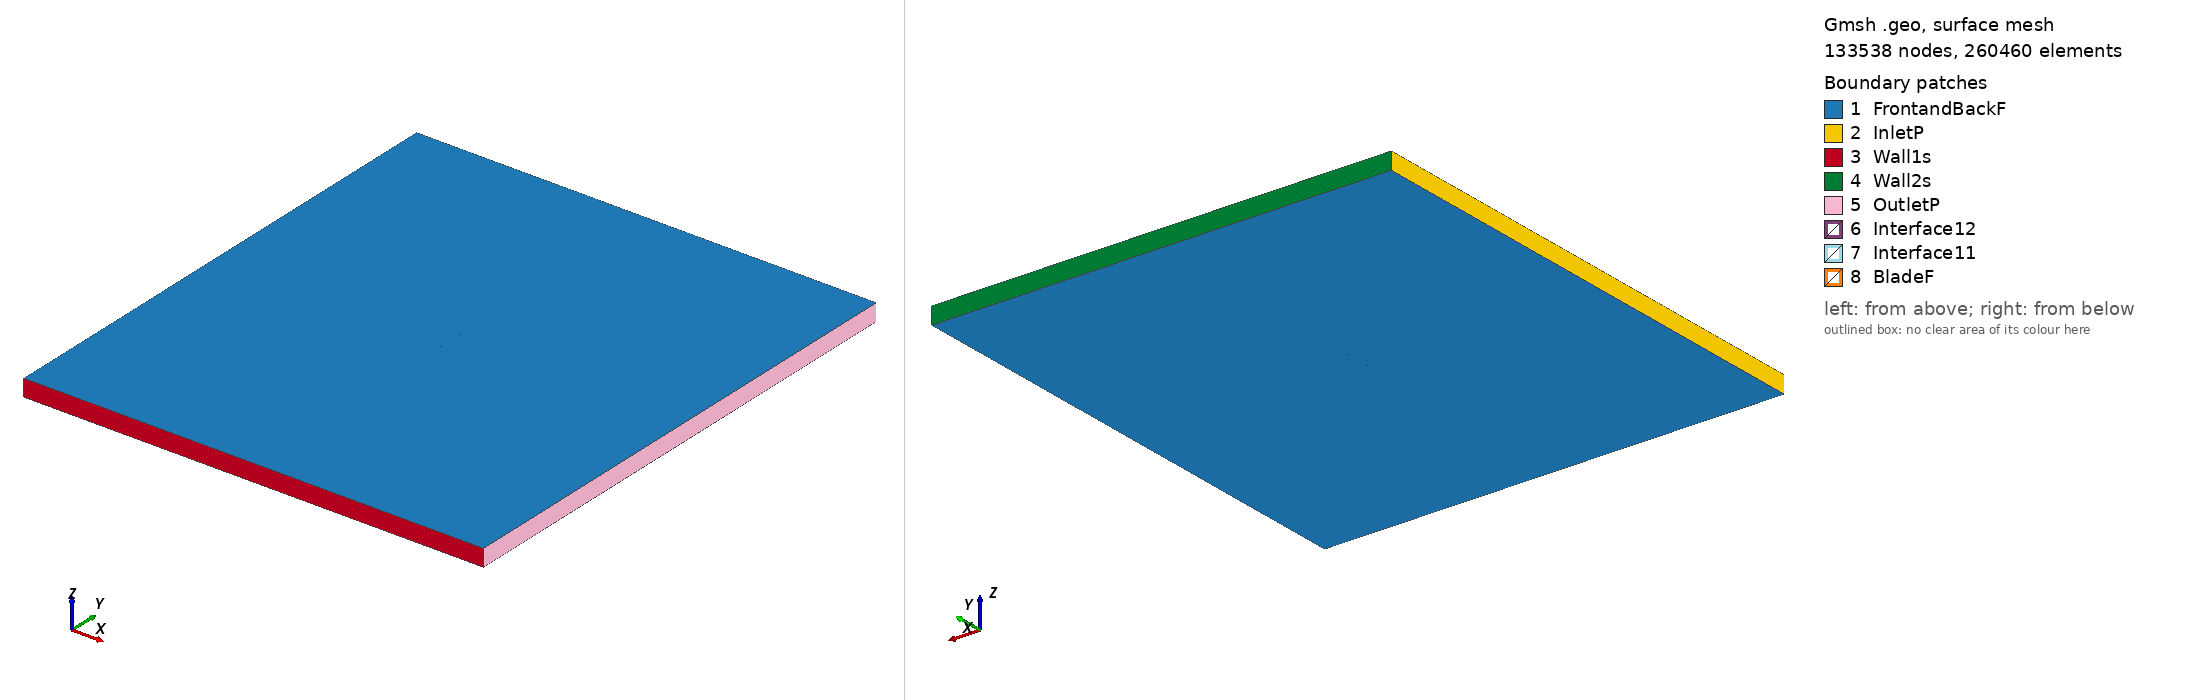

Gmsh geometry script, surface-meshed: 133538 nodes, 260460 surface elements. Boundary patches (legend numbers): 1 FrontandBackF, 2 InletP, 3 Wall1s, 4 Wall2s, 5 OutletP, 6 Interface12, 7 Interface11, 8 BladeF. Left view from above one corner, right view from below the opposite corner. Legend entries are the model's physical surfaces. The drawing asked Gmsh for element sizes between 1% and 20% of the model's largest extent; the script's own settings can give other sizes.

=== fx66s196_tsr_2.8408_aoa_3.1509.geo (drawn) ===
SetFactory("OpenCASCADE");

Point(1) = {0.074984, 0.725543, 0, 1.0};
Point(2) = {0.073711, 0.725904, 0, 1.0};
Point(3) = {0.068662, 0.727484, 0, 1.0};
Point(4) = {0.062519, 0.729460, 0, 1.0};
Point(5) = {0.059068, 0.730584, 0, 1.0};
Point(6) = {0.055387, 0.731826, 0, 1.0};
Point(7) = {0.051487, 0.733127, 0, 1.0};
Point(8) = {0.047389, 0.734529, 0, 1.0};
Point(9) = {0.043104, 0.735965, 0, 1.0};
Point(10) = {0.038654, 0.737466, 0, 1.0};
Point(11) = {0.034058, 0.738981, 0, 1.0};
Point(12) = {0.029336, 0.740545, 0, 1.0};
Point(13) = {0.024504, 0.742075, 0, 1.0};
Point(14) = {0.019584, 0.743597, 0, 1.0};
Point(15) = {0.014592, 0.745020, 0, 1.0};
Point(16) = {0.009554, 0.746371, 0, 1.0};
Point(17) = {0.004484, 0.747552, 0, 1.0};
Point(18) = {-0.000595, 0.748574, 0, 1.0};
Point(19) = {-0.005668, 0.749301, 0, 1.0};
Point(20) = {-0.010711, 0.749794, 0, 1.0};
Point(21) = {-0.015703, 0.749999, 0, 1.0};
Point(22) = {-0.020619, 0.750000, 0, 1.0};
Point(23) = {-0.025440, 0.749783, 0, 1.0};
Point(24) = {-0.030170, 0.749427, 0, 1.0};
Point(25) = {-0.034700, 0.748889, 0, 1.0};
Point(26) = {-0.039100, 0.748247, 0, 1.0};
Point(27) = {-0.043318, 0.747459, 0, 1.0};
Point(28) = {-0.047338, 0.746587, 0, 1.0};
Point(29) = {-0.051142, 0.745595, 0, 1.0};
Point(30) = {-0.054713, 0.744548, 0, 1.0};
Point(31) = {-0.058035, 0.743407, 0, 1.0};
Point(32) = {-0.061091, 0.742239, 0, 1.0};
Point(33) = {-0.063872, 0.741007, 0, 1.0};
Point(34) = {-0.066363, 0.739781, 0, 1.0};
Point(35) = {-0.068552, 0.738523, 0, 1.0};
Point(36) = {-0.070430, 0.737309, 0, 1.0};
Point(37) = {-0.071986, 0.736102, 0, 1.0};
Point(38) = {-0.073215, 0.734978, 0, 1.0};
Point(39) = {-0.074110, 0.733925, 0, 1.0};
Point(40) = {-0.074664, 0.733021, 0, 1.0};
Point(41) = {-0.074887, 0.732022, 0, 1.0};
Point(42) = {-0.074748, 0.731479, 0, 1.0};
Point(43) = {-0.074285, 0.730748, 0, 1.0};
Point(44) = {-0.073487, 0.730028, 0, 1.0};
Point(45) = {-0.072363, 0.729264, 0, 1.0};
Point(46) = {-0.070914, 0.728510, 0, 1.0};
Point(47) = {-0.069147, 0.727722, 0, 1.0};
Point(48) = {-0.067069, 0.726959, 0, 1.0};
Point(49) = {-0.064689, 0.726177, 0, 1.0};
Point(50) = {-0.062017, 0.725430, 0, 1.0};
Point(51) = {-0.059067, 0.724672, 0, 1.0};
Point(52) = {-0.055846, 0.723958, 0, 1.0};
Point(53) = {-0.052373, 0.723230, 0, 1.0};
Point(54) = {-0.048659, 0.722587, 0, 1.0};
Point(55) = {-0.044723, 0.721940, 0, 1.0};
Point(56) = {-0.040580, 0.721359, 0, 1.0};
Point(57) = {-0.036246, 0.720803, 0, 1.0};
Point(58) = {-0.031772, 0.720326, 0, 1.0};
Point(59) = {-0.027086, 0.719886, 0, 1.0};
Point(60) = {-0.022296, 0.719542, 0, 1.0};
Point(61) = {-0.017395, 0.719261, 0, 1.0};
Point(62) = {-0.012400, 0.719115, 0, 1.0};
Point(63) = {-0.007332, 0.719075, 0, 1.0};
Point(64) = {-0.002217, 0.719101, 0, 1.0};
Point(65) = {0.002943, 0.719564, 0, 1.0};
Point(66) = {0.008105, 0.720050, 0, 1.0};
Point(67) = {0.013247, 0.720585, 0, 1.0};
Point(68) = {0.018350, 0.721164, 0, 1.0};
Point(69) = {0.023382, 0.721697, 0, 1.0};
Point(70) = {0.028327, 0.722218, 0, 1.0};
Point(71) = {0.033161, 0.722685, 0, 1.0};
Point(72) = {0.037865, 0.723119, 0, 1.0};
Point(73) = {0.042416, 0.723464, 0, 1.0};
Point(74) = {0.046797, 0.723775, 0, 1.0};
Point(75) = {0.050984, 0.724002, 0, 1.0};
Point(76) = {0.054966, 0.724192, 0, 1.0};
Point(77) = {0.058722, 0.724304, 0, 1.0};
Point(78) = {0.062240, 0.724386, 0, 1.0};
Point(79) = {0.068490, 0.724367, 0, 1.0};
Point(80) = {0.073616, 0.724177, 0, 1.0};
Point(81) = {0.074903, 0.724082, 0, 1.0};
Point(82) = {-0.074984, -0.725543, 0, 1.0};
Point(83) = {-0.073711, -0.725904, 0, 1.0};
Point(84) = {-0.068662, -0.727484, 0, 1.0};
Point(85) = {-0.062519, -0.729460, 0, 1.0};
Point(86) = {-0.059068, -0.730584, 0, 1.0};
Point(87) = {-0.055387, -0.731826, 0, 1.0};
Point(88) = {-0.051487, -0.733127, 0, 1.0};
Point(89) = {-0.047389, -0.734529, 0, 1.0};
Point(90) = {-0.043104, -0.735965, 0, 1.0};
Point(91) = {-0.038654, -0.737466, 0, 1.0};
Point(92) = {-0.034058, -0.738981, 0, 1.0};
Point(93) = {-0.029336, -0.740545, 0, 1.0};
Point(94) = {-0.024504, -0.742075, 0, 1.0};
Point(95) = {-0.019584, -0.743597, 0, 1.0};
Point(96) = {-0.014592, -0.745020, 0, 1.0};
Point(97) = {-0.009554, -0.746371, 0, 1.0};
Point(98) = {-0.004484, -0.747552, 0, 1.0};
Point(99) = {0.000595, -0.748574, 0, 1.0};
Point(100) = {0.005668, -0.749301, 0, 1.0};
Point(101) = {0.010711, -0.749794, 0, 1.0};
Point(102) = {0.015703, -0.749999, 0, 1.0};
Point(103) = {0.020619, -0.750000, 0, 1.0};
Point(104) = {0.025440, -0.749783, 0, 1.0};
Point(105) = {0.030170, -0.749427, 0, 1.0};
Point(106) = {0.034700, -0.748889, 0, 1.0};
Point(107) = {0.039100, -0.748247, 0, 1.0};
Point(108) = {0.043318, -0.747459, 0, 1.0};
Point(109) = {0.047338, -0.746587, 0, 1.0};
Point(110) = {0.051142, -0.745595, 0, 1.0};
Point(111) = {0.054713, -0.744548, 0, 1.0};
Point(112) = {0.058035, -0.743407, 0, 1.0};
Point(113) = {0.061091, -0.742239, 0, 1.0};
Point(114) = {0.063872, -0.741007, 0, 1.0};
Point(115) = {0.066363, -0.739781, 0, 1.0};
Point(116) = {0.068552, -0.738523, 0, 1.0};
Point(117) = {0.070430, -0.737309, 0, 1.0};
Point(118) = {0.071986, -0.736102, 0, 1.0};
Point(119) = {0.073215, -0.734978, 0, 1.0};
Point(120) = {0.074110, -0.733925, 0, 1.0};
Point(121) = {0.074664, -0.733021, 0, 1.0};
Point(122) = {0.074887, -0.732022, 0, 1.0};
Point(123) = {0.074748, -0.731479, 0, 1.0};
Point(124) = {0.074285, -0.730748, 0, 1.0};
Point(125) = {0.073487, -0.730028, 0, 1.0};
Point(126) = {0.072363, -0.729264, 0, 1.0};
Point(127) = {0.070914, -0.728510, 0, 1.0};
Point(128) = {0.069147, -0.727722, 0, 1.0};
Point(129) = {0.067069, -0.726959, 0, 1.0};
Point(130) = {0.064689, -0.726177, 0, 1.0};
Point(131) = {0.062017, -0.725430, 0, 1.0};
Point(132) = {0.059067, -0.724672, 0, 1.0};
Point(133) = {0.055846, -0.723958, 0, 1.0};
Point(134) = {0.052373, -0.723230, 0, 1.0};
Point(135) = {0.048659, -0.722587, 0, 1.0};
Point(136) = {0.044723, -0.721940, 0, 1.0};
Point(137) = {0.040580, -0.721359, 0, 1.0};
Point(138) = {0.036246, -0.720803, 0, 1.0};
Point(139) = {0.031772, -0.720326, 0, 1.0};
Point(140) = {0.027086, -0.719886, 0, 1.0};
Point(141) = {0.022296, -0.719542, 0, 1.0};
Point(142) = {0.017395, -0.719261, 0, 1.0};
Point(143) = {0.012400, -0.719115, 0, 1.0};
Point(144) = {0.007332, -0.719075, 0, 1.0};
Point(145) = {0.002217, -0.719101, 0, 1.0};
Point(146) = {-0.002943, -0.719564, 0, 1.0};
Point(147) = {-0.008105, -0.720050, 0, 1.0};
Point(148) = {-0.013247, -0.720585, 0, 1.0};
Point(149) = {-0.018350, -0.721164, 0, 1.0};
Point(150) = {-0.023382, -0.721697, 0, 1.0};
Point(151) = {-0.028327, -0.722218, 0, 1.0};
Point(152) = {-0.033161, -0.722685, 0, 1.0};
Point(153) = {-0.037865, -0.723119, 0, 1.0};
Point(154) = {-0.042416, -0.723464, 0, 1.0};
Point(155) = {-0.046797, -0.723775, 0, 1.0};
Point(156) = {-0.050984, -0.724002, 0, 1.0};
Point(157) = {-0.054966, -0.724192, 0, 1.0};
Point(158) = {-0.058722, -0.724304, 0, 1.0};
Point(159) = {-0.062240, -0.724386, 0, 1.0};
Point(160) = {-0.068490, -0.724367, 0, 1.0};
Point(161) = {-0.073616, -0.724177, 0, 1.0};
Point(162) = {-0.074903, -0.724082, 0, 1.0};

// Lines: first blade (splines 1-4)
Spline(1) = {1:25};
Spline(2) = {25:57};
Spline(3) = {57:81};
Spline(4) = {81,1};

// Lines: second blade (splines 5-8)
Spline(5) = {82:106};
Spline(6) = {106:138};
Spline(7) = {138:162};
Spline(8) = {162,82};

// Outer domain (points 20001-4 and lines)
Point(163) = {-13.50000000, -15.00000000, 0, 1.0};
Point(164) = {-13.50000000, 15.00000000, 0, 1.0};
Point(165) = {13.50000000, 15.00000000, 0, 1.0};
Point(166) = {13.50000000, -15.00000000, 0, 1.0};
Line(11) = {163, 164};
Line(12) = {164, 165};
Line(13) = {165, 166};
Line(14) = {163, 166};

// Interface (between moving and stationary domain) (circles)
Circle(9) = {0, 0, 0, 0.80000000, 0, 2*Pi};
Circle(10) = {0, 0, 0, 0.80000000, 0, 2*Pi};

// Loops collect Lines/Splines/etc (blade1, blade2, domain, first circle)
Line Loop(1) = {1:4};
Line Loop(2) = {5:8};
Line Loop(3) = {11,12,13,-14};
Line Loop(4) = {9};

// BooleanDifference cuts out the circle/interface from the domain
Plane Surface(1) = {3};
Plane Surface(2) = {4};
BooleanDifference{ Surface{1}; Delete;}{ Surface{2}; Delete;}

// This one cuts out the blades from the inner circle/interface
Line Loop(6) = {10};
Plane Surface(5) = {6};
Plane Surface(6) = {1};
Plane Surface(7) = {2};
BooleanDifference{ Surface{5}; Delete;}{ Surface{6,7}; Delete;}

// extrude to 3rd dimension
Extrude {0, 0, 1} {Surface{1}; Surface{5}; Layers{1}; Recombine;}

// Physical Surfaces are the named boundaries (patches)
Physical Surface("Interface11") = {12};
Physical Surface("Interface12") = {10};

// sides of domain
Physical Surface("InletP") = {6};
Physical Surface("OutletP") = {9};

// top and bottom of domain
Physical Surface("Wall1s") = {7};
Physical Surface("Wall2s") = {8};

// Check FrontandBackF by ensuring there is nothing in the 3rd dimension
Physical Surface("FrontandBackF") = {1,11,5,21};
Physical Surface("BladeF") = {13:20};
Physical Volume("Turbine") = {2};
Physical Volume("Farfield") = {1};

// settings for airfoil boundary layer
Field[1] = BoundaryLayer;
Field[1].EdgesList = {1:8};
Field[1].hwall_n = 1e-3;
Field[1].thickness = 1.5e-2;
Field[1].ratio = 1.05;
Field[1].Quads = 1;
BoundaryLayer Field = 1;

// control points for mesh (blade and interface)
// floor((arc length / 1.5mm)/ 6) -> Transfinite Line
Transfinite Line {1,2,3,5,6,7} = 34 Using Progression 1;
Transfinite Line {4,8} = 2 Using Progression 1;
Transfinite Line {9, 15} = 800 Using Progression 1;

// For more information on gmsh syntax, visit http://gmsh.info/doc/texinfo/gmsh.html
